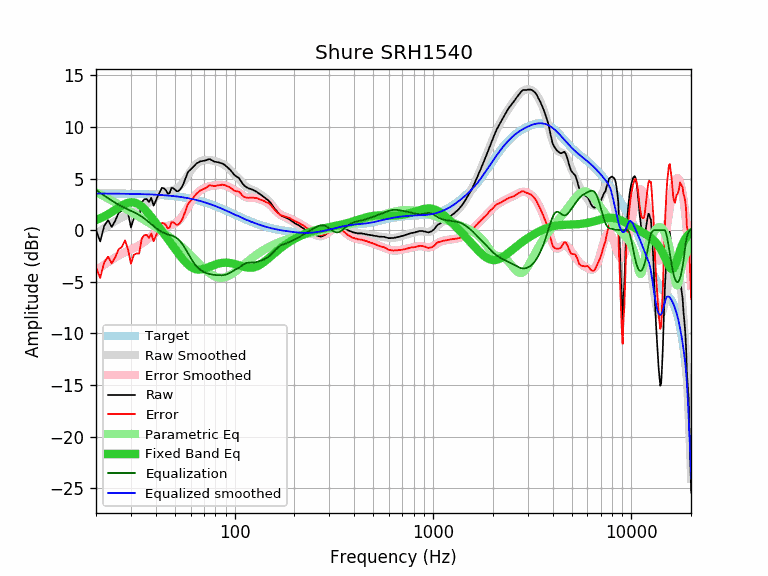

The table this chart was drawn from, first rows:
equalization, equalized_raw, equalized_smoothed, error, error_smoothed, frequency, parametric_eq, raw, smoothed, target
3.90, 3.90, 3.55, -3.55, -3.90, 20, 0.98, -0.00, -0.35, 3.55
3.62, 2.52, 3.55, -4.64, -3.62, 21, 1.15, -1.09, -0.07, 3.55
3.35, 3.76, 3.54, -3.13, -3.35, 22, 1.34, 0.42, 0.20, 3.54
3.10, 4.08, 3.54, -2.57, -3.10, 23, 1.54, 0.98, 0.44, 3.54
2.87, 3.18, 3.54, -3.22, -2.87, 24, 1.76, 0.32, 0.67, 3.54
2.65, 3.56, 3.54, -2.63, -2.65, 25, 1.98, 0.91, 0.88, 3.54
2.46, 4.14, 3.53, -1.86, -2.46, 26, 2.19, 1.68, 1.07, 3.53
2.29, 4.19, 3.53, -1.63, -2.29, 27, 2.38, 1.90, 1.24, 3.53
2.14, 4.68, 3.53, -0.99, -2.14, 28, 2.54, 2.54, 1.38, 3.53
2.01, 3.68, 3.52, -1.85, -2.01, 29, 2.65, 1.68, 1.51, 3.52
1.88, 2.14, 3.52, -3.25, -1.88, 30, 2.70, 0.27, 1.64, 3.52
1.75, 2.85, 3.51, -2.40, -1.75, 31, 2.69, 1.11, 1.76, 3.51
1.61, 2.86, 3.51, -2.26, -1.61, 32, 2.61, 1.25, 1.89, 3.51
1.47, 2.70, 3.50, -2.26, -1.47, 33, 2.47, 1.24, 2.03, 3.50
1.31, 4.00, 3.49, -0.81, -1.31, 34, 2.29, 2.69, 2.18, 3.49
1.14, 4.12, 3.48, -0.50, -1.14, 35, 2.06, 2.99, 2.35, 3.48
0.96, 3.98, 3.48, -0.45, -0.96, 36, 1.81, 3.03, 2.52, 3.48
0.77, 3.48, 3.47, -0.75, -0.77, 37, 1.55, 2.72, 2.70, 3.47
0.58, 3.71, 3.46, -0.32, -0.58, 38, 1.28, 3.14, 2.88, 3.46
0.39, 2.77, 3.45, -1.07, -0.39, 39, 1.00, 2.38, 3.05, 3.45
0.22, 3.05, 3.44, -0.61, -0.22, 40, 0.72, 2.83, 3.21, 3.44
0.07, 3.38, 3.43, -0.11, -0.07, 41, 0.45, 3.32, 3.36, 3.43
-0.07, 3.65, 3.41, 0.30, 0.07, 42, 0.18, 3.72, 3.48, 3.41
-0.18, 3.93, 3.40, 0.71, 0.18, 43, -0.08, 4.11, 3.58, 3.40
-0.27, 3.78, 3.39, 0.67, 0.27, 44, -0.34, 4.06, 3.66, 3.39
-0.34, 3.53, 3.37, 0.50, 0.34, 45, -0.60, 3.88, 3.72, 3.37
-0.41, 3.12, 3.36, 0.17, 0.41, 46, -0.85, 3.53, 3.76, 3.36
-0.46, 3.14, 3.34, 0.26, 0.46, 47, -1.10, 3.60, 3.80, 3.34
-0.52, 3.57, 3.32, 0.76, 0.52, 48, -1.34, 4.09, 3.84, 3.32
-0.58, 3.49, 3.31, 0.77, 0.58, 49, -1.58, 4.08, 3.89, 3.31
-0.66, 3.27, 3.29, 0.65, 0.66, 50, -1.81, 3.94, 3.95, 3.29
-0.77, 3.01, 3.27, 0.51, 0.77, 51, -2.03, 3.78, 4.03, 3.27
-0.90, 2.89, 3.25, 0.54, 0.90, 52, -2.25, 3.79, 4.14, 3.25
-1.06, 2.87, 3.22, 0.70, 1.06, 53, -2.46, 3.93, 4.28, 3.22
-1.25, 2.89, 3.20, 0.93, 1.25, 54, -2.66, 4.14, 4.45, 3.20
-1.46, 2.98, 3.18, 1.26, 1.46, 55, -2.85, 4.44, 4.64, 3.18
-1.70, 3.13, 3.15, 1.67, 1.70, 56, -3.02, 4.83, 4.85, 3.15
-1.94, 3.29, 3.13, 2.11, 1.94, 57, -3.18, 5.24, 5.07, 3.13
-2.20, 3.38, 3.10, 2.47, 2.20, 58, -3.32, 5.58, 5.30, 3.10
-2.45, 3.31, 3.08, 2.68, 2.45, 59, -3.44, 5.76, 5.52, 3.08
-2.69, 3.19, 3.05, 2.83, 2.69, 60, -3.55, 5.88, 5.74, 3.05
-2.92, 3.09, 3.02, 2.99, 2.92, 61, -3.64, 6.01, 5.94, 3.02
-3.13, 3.03, 2.99, 3.17, 3.13, 62, -3.71, 6.16, 6.11, 2.99
-3.31, 3.00, 2.96, 3.35, 3.31, 63, -3.76, 6.31, 6.27, 2.96
-3.47, 2.96, 2.93, 3.51, 3.47, 64, -3.79, 6.44, 6.40, 2.93
-3.61, 2.90, 2.89, 3.62, 3.61, 65, -3.81, 6.52, 6.51, 2.89
-3.73, 2.85, 2.86, 3.72, 3.73, 66, -3.82, 6.59, 6.60, 2.86
-3.84, 2.83, 2.83, 3.84, 3.84, 67, -3.81, 6.67, 6.66, 2.83
-3.92, 2.76, 2.79, 3.89, 3.92, 68, -3.80, 6.69, 6.72, 2.79
-4.00, 2.71, 2.76, 3.95, 4.00, 69, -3.77, 6.71, 6.75, 2.76
-4.06, 2.68, 2.72, 4.01, 4.06, 70, -3.74, 6.74, 6.78, 2.72
-4.11, 2.63, 2.69, 4.06, 4.11, 71, -3.70, 6.75, 6.80, 2.69
-4.16, 2.62, 2.65, 4.13, 4.16, 72, -3.66, 6.78, 6.81, 2.65
-4.20, 2.63, 2.61, 4.22, 4.20, 73, -3.62, 6.83, 6.81, 2.61
-4.23, 2.64, 2.57, 4.30, 4.23, 74, -3.57, 6.88, 6.81, 2.57
-4.26, 2.61, 2.53, 4.34, 4.26, 75, -3.53, 6.88, 6.79, 2.53
-4.29, 2.53, 2.49, 4.32, 4.29, 76, -3.48, 6.82, 6.78, 2.49
-4.30, 2.46, 2.45, 4.31, 4.30, 77, -3.44, 6.77, 6.76, 2.45
-4.32, 2.38, 2.41, 4.28, 4.32, 78, -3.40, 6.70, 6.73, 2.41
-4.33, 2.31, 2.37, 4.27, 4.33, 79, -3.36, 6.65, 6.71, 2.37
... 553 more rows
